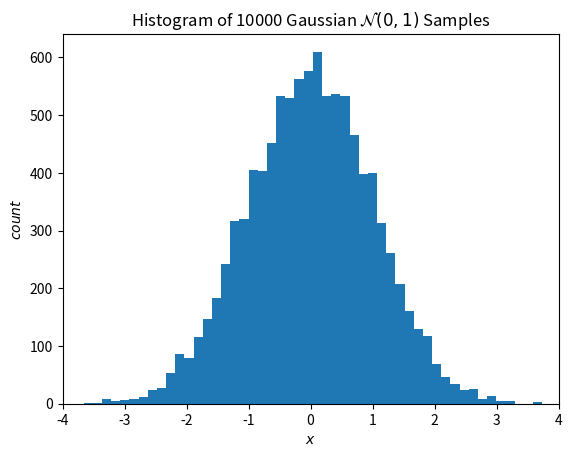

This figure's Python source:
import matplotlib.pyplot as plt
from numpy.random import randn

plt.hist(randn(10000), 50)
plt.xlabel(r'$x$')
plt.ylabel(r'$count$')
plt.title(r'Histogram of 10000 Gaussian $\mathcal{N}(0, 1)$ Samples')
plt.xlim([-4, 4])
plt.show()
